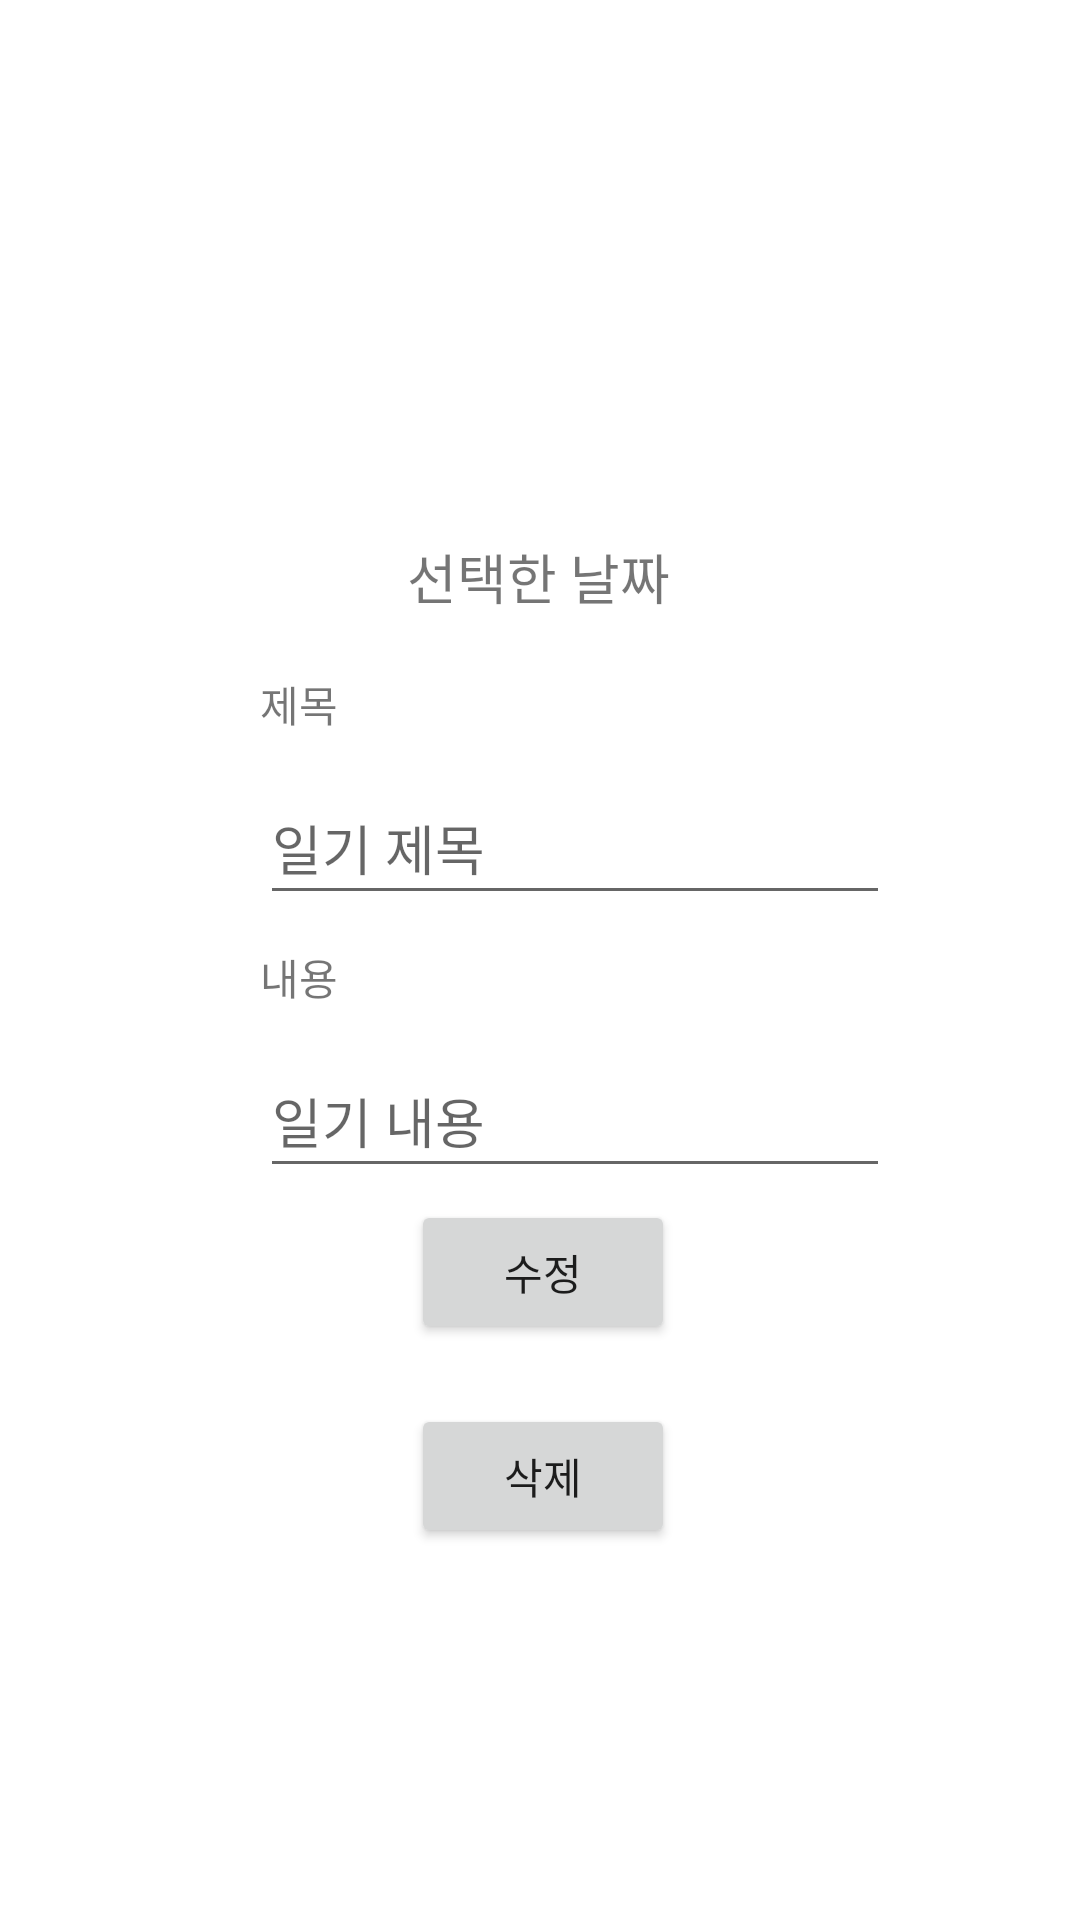

Write the Android layout XML for this screen, with the resource values it uses.
<!-- AndroidManifest.xml: application theme Theme.Mydays_app -->
<!-- res/layout/activity_edit.xml -->
<?xml version="1.0" encoding="utf-8"?>
<androidx.constraintlayout.widget.ConstraintLayout xmlns:android="http://schemas.android.com/apk/res/android"
    xmlns:app="http://schemas.android.com/apk/res-auto"
    xmlns:tools="http://schemas.android.com/tools"
    android:layout_width="match_parent"
    android:layout_height="match_parent"
    tools:context=".EditActivity">

    <ImageView
        android:id="@+id/imageView2"
        android:layout_width="189dp"
        android:layout_height="91dp"
        android:layout_marginTop="64dp"
        app:layout_constraintEnd_toEndOf="parent"
        app:layout_constraintStart_toStartOf="parent"
        app:layout_constraintTop_toTopOf="parent"
        app:srcCompat="@drawable/mydayslogo" />

    <EditText
        android:id="@+id/editDiaryTitle"
        android:layout_width="wrap_content"
        android:layout_height="wrap_content"
        android:layout_marginTop="12dp"
        android:ems="10"
        android:hint="일기 제목"
        android:inputType="textPersonName"
        android:minHeight="48dp"
        app:layout_constraintEnd_toEndOf="@+id/textView2"
        app:layout_constraintHorizontal_bias="0.0"
        app:layout_constraintStart_toStartOf="@+id/textView2"
        app:layout_constraintTop_toBottomOf="@+id/textView2" />

    <androidx.appcompat.widget.AppCompatButton
        android:id="@+id/deleteSubmitBtn"
        android:layout_width="wrap_content"
        android:layout_height="wrap_content"
        android:layout_marginBottom="124dp"
        android:text="삭제"
        app:layout_constraintBottom_toBottomOf="parent"
        app:layout_constraintEnd_toEndOf="parent"
        app:layout_constraintHorizontal_bias="0.504"
        app:layout_constraintStart_toStartOf="parent" />

    <TextView
        android:id="@+id/textView2"
        android:layout_width="wrap_content"
        android:layout_height="wrap_content"
        android:text="제목"
        app:layout_constraintBottom_toBottomOf="parent"
        app:layout_constraintEnd_toEndOf="parent"
        app:layout_constraintHorizontal_bias="0.259"
        app:layout_constraintStart_toStartOf="parent"
        app:layout_constraintTop_toTopOf="parent"
        app:layout_constraintVertical_bias="0.362" />

    <TextView
        android:id="@+id/textView3"
        android:layout_width="wrap_content"
        android:layout_height="wrap_content"
        android:text="내용"
        app:layout_constraintBottom_toBottomOf="parent"
        app:layout_constraintEnd_toEndOf="parent"
        app:layout_constraintHorizontal_bias="0.259"
        app:layout_constraintStart_toStartOf="parent"
        app:layout_constraintTop_toTopOf="parent"
        app:layout_constraintVertical_bias="0.509" />

    <androidx.appcompat.widget.AppCompatButton
        android:id="@+id/editSubmitBtn"
        android:layout_width="wrap_content"
        android:layout_height="wrap_content"
        android:layout_marginBottom="192dp"
        android:text="수정"
        app:layout_constraintBottom_toBottomOf="parent"
        app:layout_constraintEnd_toEndOf="parent"
        app:layout_constraintHorizontal_bias="0.504"
        app:layout_constraintStart_toStartOf="parent" />

    <EditText
        android:id="@+id/editDiaryContent"
        android:layout_width="wrap_content"
        android:layout_height="wrap_content"
        android:layout_marginTop="12dp"
        android:ems="10"
        android:hint="일기 내용"
        android:inputType="textPersonName"
        android:minHeight="48dp"
        app:layout_constraintEnd_toEndOf="@+id/textView3"
        app:layout_constraintHorizontal_bias="0.0"
        app:layout_constraintStart_toStartOf="@+id/textView3"
        app:layout_constraintTop_toBottomOf="@+id/textView3" />

    <TextView
        android:id="@+id/editDiaryDay"
        android:layout_width="wrap_content"
        android:layout_height="wrap_content"
        android:layout_marginTop="24dp"
        android:text="선택한 날짜"
        android:textSize="18sp"
        app:layout_constraintEnd_toEndOf="parent"
        app:layout_constraintHorizontal_bias="0.498"
        app:layout_constraintStart_toStartOf="parent"
        app:layout_constraintTop_toBottomOf="@+id/imageView2" />

</androidx.constraintlayout.widget.ConstraintLayout>
<!-- resources referenced by this layout -->
<resources>
  <style name="Theme.Mydays_app" parent="Theme.MaterialComponents.DayNight.DarkActionBar">
          
          <item name="colorPrimary">@color/purple_500</item>
          <item name="colorPrimaryVariant">@color/purple_700</item>
          <item name="colorOnPrimary">@color/white</item>
          
          <item name="colorSecondary">@color/teal_200</item>
          <item name="colorSecondaryVariant">@color/teal_700</item>
          <item name="colorOnSecondary">@color/black</item>
          
          <item name="android:statusBarColor">?attr/colorPrimaryVariant</item>
          
      </style>
  <!-- not gathered from this repository: default colours our renderer supplied (Android Studio template values) -->
  <color name="purple_500">#FF6200EE</color>
  <color name="purple_700">#FF3700B3</color>
  <color name="teal_200">#FF03DAC5</color>
  <color name="teal_700">#FF018786</color>
  <color name="black">#FF000000</color>
  <color name="white">#FFFFFFFF</color>
</resources>
